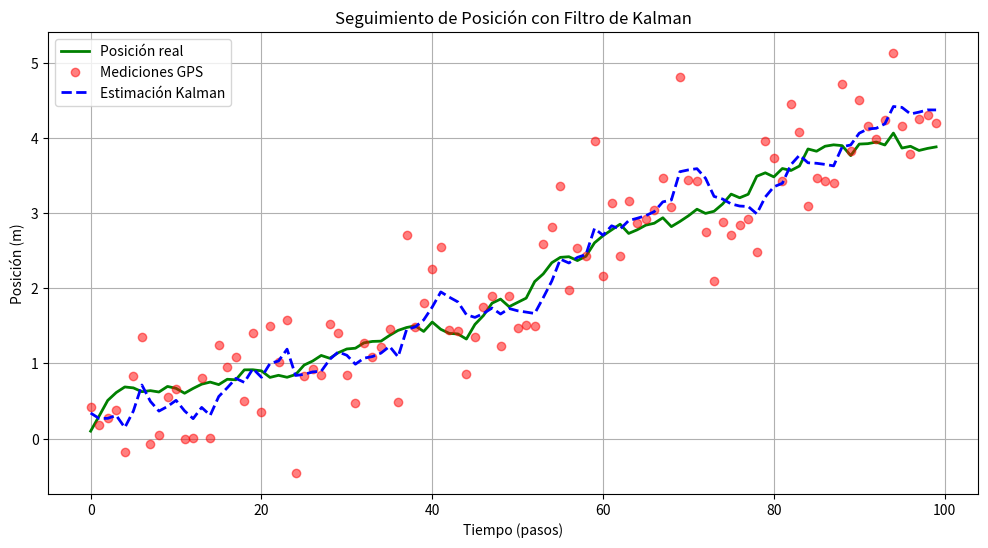

Write the Python code that produced this figure.
import numpy as np  # Librería para operaciones matemáticas y manejo de arreglos numéricos.
                    # Es útil para:
                    # - Representar estados, matrices de transición y covarianzas en el Filtro de Kalman.
                    # - Realizar cálculos matriciales como multiplicaciones y transposiciones.
                    # - Generar ruido aleatorio para simulaciones de datos reales y mediciones.

import matplotlib.pyplot as plt  # Librería para la visualización de datos.
                                 # Es útil para:
                                 # - Graficar posiciones reales, mediciones ruidosas y estimaciones del Filtro de Kalman.
                                 # - Comparar visualmente los resultados del modelo con los datos simulados.
                                 # - Personalizar gráficos (títulos, etiquetas, leyendas, cuadrículas, etc.).

class KalmanFilter:
    def __init__(self, initial_state, initial_uncertainty, F, H, Q, R):
        """
        Inicializa el filtro de Kalman.
        
        :param initial_state: Vector de estado inicial [posición, velocidad]
        :param initial_uncertainty: Matriz de covarianza inicial
        :param F: Matriz de transición de estado
        :param H: Matriz de observación
        :param Q: Matriz de ruido del proceso
        :param R: Matriz de ruido de medición
        """
        self.x = initial_state  # Estado inicial
        self.P = initial_uncertainty  # Incertidumbre inicial
        self.F = F  # Matriz de transición de estado
        self.H = H  # Matriz de observación
        self.Q = Q  # Ruido del proceso
        self.R = R  # Ruido de medición
        self.history = []  # Historial de estados estimados

    def predict(self):
        """
        Predice el siguiente estado basado en el modelo.
        """
        self.x = self.F @ self.x  # Predicción del estado
        self.P = self.F @ self.P @ self.F.T + self.Q  # Actualización de la incertidumbre
        return self.x

    def update(self, measurement):
        """
        Actualiza el estado con una nueva medición.
        
        :param measurement: Valor medido (posición en este caso)
        """
        y = measurement - self.H @ self.x  # Residual (diferencia entre medición y predicción)
        S = self.H @ self.P @ self.H.T + self.R  # Covarianza residual
        K = self.P @ self.H.T @ np.linalg.inv(S)  # Ganancia de Kalman (peso de la medición)
        
        self.x = self.x + K @ y  # Actualización del estado
        self.P = (np.eye(len(self.x)) - K @ self.H) @ self.P  # Actualización de la incertidumbre
        
        self.history.append(self.x.copy())  # Guardar el estado estimado
        return self.x

# Configuración del sistema
dt = 0.1  # Intervalo de tiempo entre mediciones
F = np.array([[1, dt], 
              [0, 1]])  # Modelo de movimiento con velocidad constante
H = np.array([[1, 0]])  # Solo medimos la posición
Q = np.diag([0.01, 0.001])  # Ruido del proceso (incertidumbre en el modelo)
R = np.array([[0.25]])  # Ruido de medición (incertidumbre del GPS)

# Simulación de datos reales y mediciones
np.random.seed(42)  # Fijar la semilla para reproducibilidad
true_states = []  # Lista para almacenar las posiciones reales
measurements = []  # Lista para almacenar las mediciones simuladas
true_state = np.array([0, 0.5])  # Estado inicial real [posición, velocidad]

for _ in range(100):
    # Actualización del estado real con ruido del proceso
    true_state = F @ true_state + np.random.multivariate_normal([0, 0], Q)
    true_states.append(true_state[0])  # Guardar la posición real
    # Generar medición simulada con ruido de medición
    measurements.append(H @ true_state + np.random.normal(0, np.sqrt(R[0, 0])))

# Filtrado con Kalman
kf = KalmanFilter(
    initial_state=np.array([0, 0]),  # Estado inicial estimado
    initial_uncertainty=np.eye(2),  # Incertidumbre inicial (matriz identidad)
    F=F, H=H, Q=Q, R=R  # Parámetros del modelo
)

estimates = []  # Lista para almacenar las estimaciones del filtro de Kalman
for z in measurements:
    kf.predict()  # Predicción del siguiente estado
    estimates.append(kf.update(z)[0])  # Actualización con la medición y guardar la posición estimada

# Visualización de resultados
plt.figure(figsize=(12, 6))
plt.plot(true_states, 'g-', label="Posición real", linewidth=2)  # Posición real
plt.plot(measurements, 'ro', alpha=0.5, label="Mediciones GPS")  # Mediciones simuladas
plt.plot(estimates, 'b--', label="Estimación Kalman", linewidth=2)  # Estimaciones del filtro de Kalman
plt.title("Seguimiento de Posición con Filtro de Kalman")
plt.xlabel("Tiempo (pasos)")
plt.ylabel("Posición (m)")
plt.legend()
plt.grid(True)
plt.show()